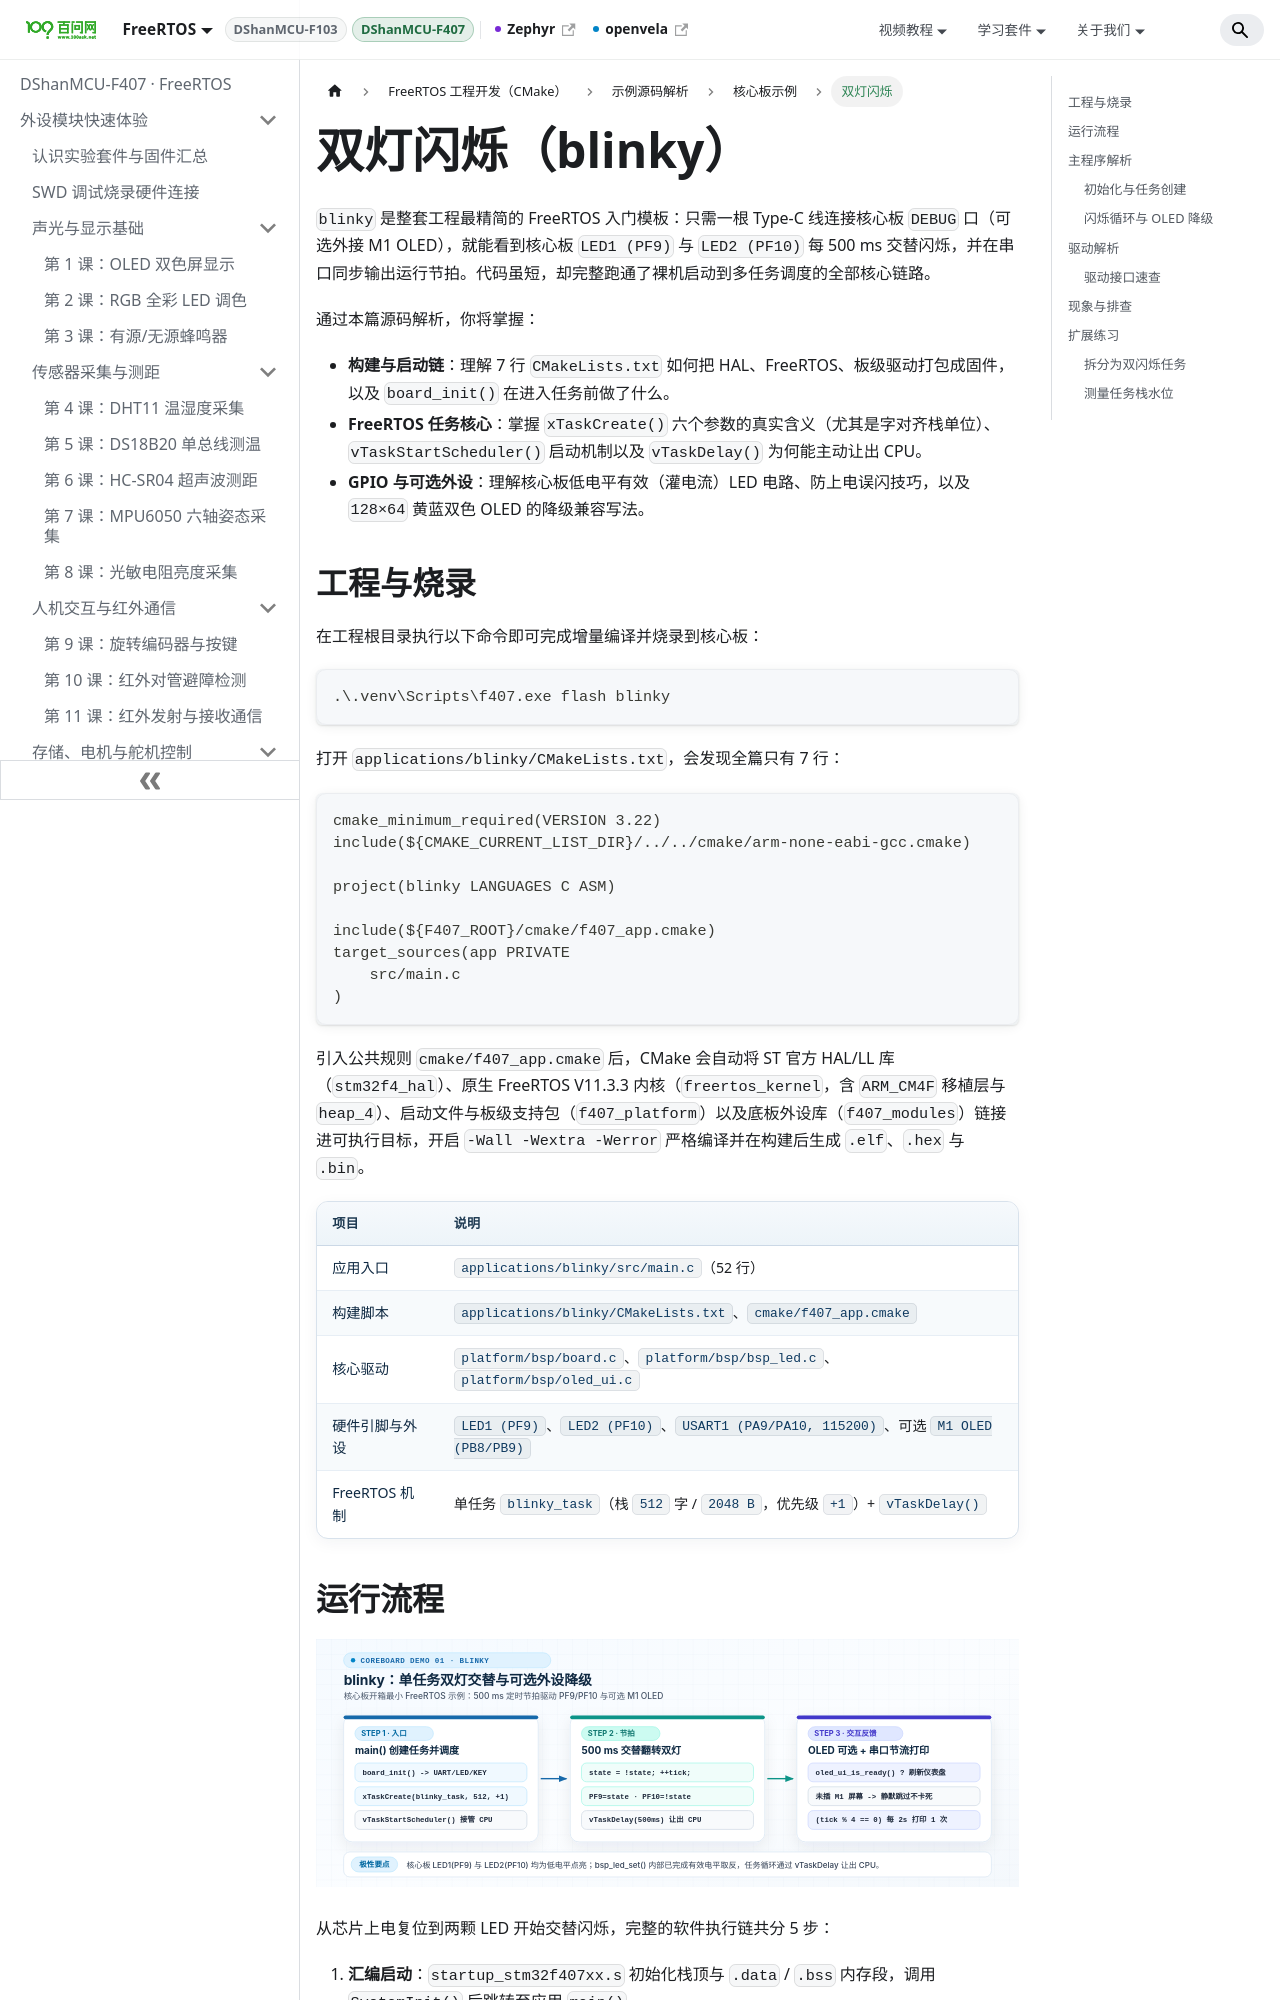

repository: 100askTeam/RTOS-Docs · page: en/docs/DShanMCU-F407/cmake/demos/d01-blinky/index.html · generator: docusaurus

---
title: 双灯闪烁
description: 深入解析 blinky 核心板双灯闪烁示例的 CMake 构建链接、board_init 启动链、xTaskCreate 参数、vTaskDelay 调度切换及低电平点灯原理。
---

# 双灯闪烁（blinky）

`blinky` 是整套工程最精简的 FreeRTOS 入门模板：只需一根 Type-C 线连接核心板 `DEBUG` 口（可选外接 M1 OLED），就能看到核心板 `LED1 (PF9)` 与 `LED2 (PF10)` 每 500 ms 交替闪烁，并在串口同步输出运行节拍。代码虽短，却完整跑通了裸机启动到多任务调度的全部核心链路。

通过本篇源码解析，你将掌握：
- **构建与启动链**：理解 7 行 `CMakeLists.txt` 如何把 HAL、FreeRTOS、板级驱动打包成固件，以及 `board_init()` 在进入任务前做了什么。
- **FreeRTOS 任务核心**：掌握 `xTaskCreate()` 六个参数的真实含义（尤其是字对齐栈单位）、`vTaskStartScheduler()` 启动机制以及 `vTaskDelay()` 为何能主动让出 CPU。
- **GPIO 与可选外设**：理解核心板低电平有效（灌电流）LED 电路、防上电误闪技巧，以及 `128×64` 黄蓝双色 OLED 的降级兼容写法。

## 工程与烧录

在工程根目录执行以下命令即可完成增量编译并烧录到核心板：

```powershell
.\.venv\Scripts\f407.exe flash blinky
```

打开 `applications/blinky/CMakeLists.txt`，会发现全篇只有 7 行：

```cmake
cmake_minimum_required(VERSION 3.22)
include(${CMAKE_CURRENT_LIST_DIR}/../../cmake/arm-none-eabi-gcc.cmake)

project(blinky LANGUAGES C ASM)

include(${F407_ROOT}/cmake/f407_app.cmake)
target_sources(app PRIVATE
    src/main.c
)
```

引入公共规则 `cmake/f407_app.cmake` 后，CMake 会自动将 ST 官方 HAL/LL 库（`stm32f4_hal`）、原生 FreeRTOS V11.3.3 内核（`freertos_kernel`，含 `ARM_CM4F` 移植层与 `heap_4`）、启动文件与板级支持包（`f407_platform`）以及底板外设库（`f407_modules`）链接进可执行目标，开启 `-Wall -Wextra -Werror` 严格编译并在构建后生成 `.elf`、`.hex` 与 `.bin`。

| 项目 | 说明 |
| --- | --- |
| 应用入口 | `applications/blinky/src/main.c`（52 行） |
| 构建脚本 | `applications/blinky/CMakeLists.txt`、`cmake/f407_app.cmake` |
| 核心驱动 | `platform/bsp/board.c`、`platform/bsp/bsp_led.c`、`platform/bsp/oled_ui.c` |
| 硬件引脚与外设 | `LED1 (PF9)`、`LED2 (PF10)`、`USART1 (PA9/PA10, 115200)`、可选 `M1 OLED (PB8/PB9)` |
| FreeRTOS 机制 | 单任务 `blinky_task`（栈 `512` 字 / `2048 B`，优先级 `+1`）+ `vTaskDelay()` |
